Run: headless pygame with SDL's dummy video driver; simulated clock (each Clock.tick advances the game by its frame time, no real sleeping); random seed 0; keys injected as events and as key.get_pressed() state; no mouse input.
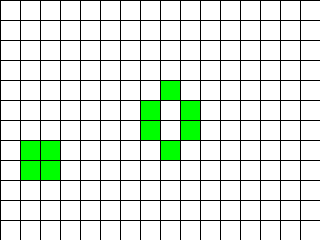
Frame 1 of 4 · flips 1–60 · no input
Frame 2 of 4 · flips 61–180 · tapped SPACE, RETURN · held RIGHT (→), D · screen unchanged from frame 1, image omitted
Frame 3 of 4 · flips 181–300 · held DOWN (↓), S · screen unchanged from frame 2, image omitted
Frame 4 of 4 · flips 301–420 · held LEFT (←), A, UP (↑), W · screen unchanged from frame 3, image omitted

The pygame program that drew these frames:

import pygame
from pygame.locals import *
import random


class GameOfLife:

    def __init__(self, width: int = 640, height: int = 480, cell_size: int = 10, speed: int = 10) -> None:
        self.width = width
        self.height = height
        self.cell_size = cell_size

        # Устанавливаем размер окна
        self.screen_size = width, height
        # Создание нового окна
        self.screen = pygame.display.set_mode(self.screen_size)

        # Вычисляем количество ячеек по вертикали и горизонтали
        self.cell_width = self.width // self.cell_size
        self.cell_height = self.height // self.cell_size

        # Скорость протекания игры
        self.speed = speed

    def draw_grid(self) -> None:
        #сетка поля
        for x in range(0, self.width, self.cell_size):
            pygame.draw.line(self.screen, pygame.Color('black'), (x, 0), (x, self.height))
        for y in range(0, self.height, self.cell_size):
            pygame.draw.line(self.screen, pygame.Color('black'), (0, y), (self.width, y))

    def run(self) -> None:
        #Запуск
        pygame.init()
        clock = pygame.time.Clock()
        pygame.display.set_caption('Game of Life')
        self.screen.fill(pygame.Color('white'))
        clist = self.cell_list()
        running = True
        while running:
            for event in pygame.event.get():
                if event.type == QUIT:
                    running = False

            self.draw_cell_list(clist)
            self.draw_grid()
            clist = self.update_cell_list(clist)
            # Отрисовка списка клеток
            # Выполнение одного шага игры (обновление состояния ячеек)
            pygame.display.flip()
            clock.tick(self.speed)
        pygame.quit()

    def cell_list(self, randomize: bool = True) -> list:#здесь начинаются изменения
        """
            Создание списка клеток.

            Клетка считается живой, если ее значение равно 1.
            В противном случае клетка считается мертвой, то
            есть ее значение равно 0.
            Если параметр randomize = True, то создается список, где
            каждая клетка может быть равновероятно живой или мертвой.
            """
        if randomize == True:
            self.clist = [[random.randint(0, 1) for col in range(self.cell_width)] for row in range(self.cell_height)]
        else:
            self.clist = [[0 for col in range(self.cell_width)] for row in range(self.cell_height)]
        return self.clist

    def draw_cell_list(self, rects: list) -> None:
        """
           Отображение списка клеток 'rects' с закрашиванием их в
           соответствующе цвета
           """
        clist = rects
        for rown, row in enumerate(self.clist):
            for coln, col in enumerate(row):
                if col == 1:
                    pygame.draw.rect(self.screen, pygame.Color('green'),
                                     (coln * self.cell_size, rown * self.cell_size, self.cell_size, self.cell_size))
                else:
                    pygame.draw.rect(self.screen, pygame.Color('white'),
                                     (coln * self.cell_size, rown * self.cell_size, self.cell_size, self.cell_size))

    def get_neighbours(self, cell: tuple) -> list:
        """
           Вернуть список соседних клеток для клетки cell.

           Соседними считаются клетки по горизонтали,
           вертикали и диагоналям, то есть во всех
           направлениях.
           """
        neigh = []
        row, col = cell
        neigh_posits = [(row - 1, col + 1), (row, col + 1), (row + 1, col + 1), (row - 1, col - 1), (row, col - 1), (row + 1, col - 1), (row - 1, col), (row + 1, col)]

        for neigh_pos in neigh_posits:
            row, col = neigh_pos
            if -1 < row < self.cell_height and -1 < col < self.cell_width:
                neigh.append(self.clist[row][col])
            else:
                neigh = [None]
        return neigh

    def update_cell_list(self, cell_list: list) -> list:
        """
         Отображение списка клеток 'rects' с закрашиванием их в
    соответствующе цвета
        """
        rects = [[0 for col in range(self.cell_width)] for row in range(self.cell_height)]
        for rown, row in enumerate(cell_list):
            for coln, col in enumerate(row):
                neighbours = self.get_neighbours((rown, coln))
                neighbours_num = neighbours.count(1)
                if neighbours_num == 3 or (neighbours_num == 2 and col == 1):
                    rects[rown][coln] = 1
        self.clist = rects
        return self.clist


if __name__ == '__main__':
    game = GameOfLife(320, 240, 20)
    game.run()
